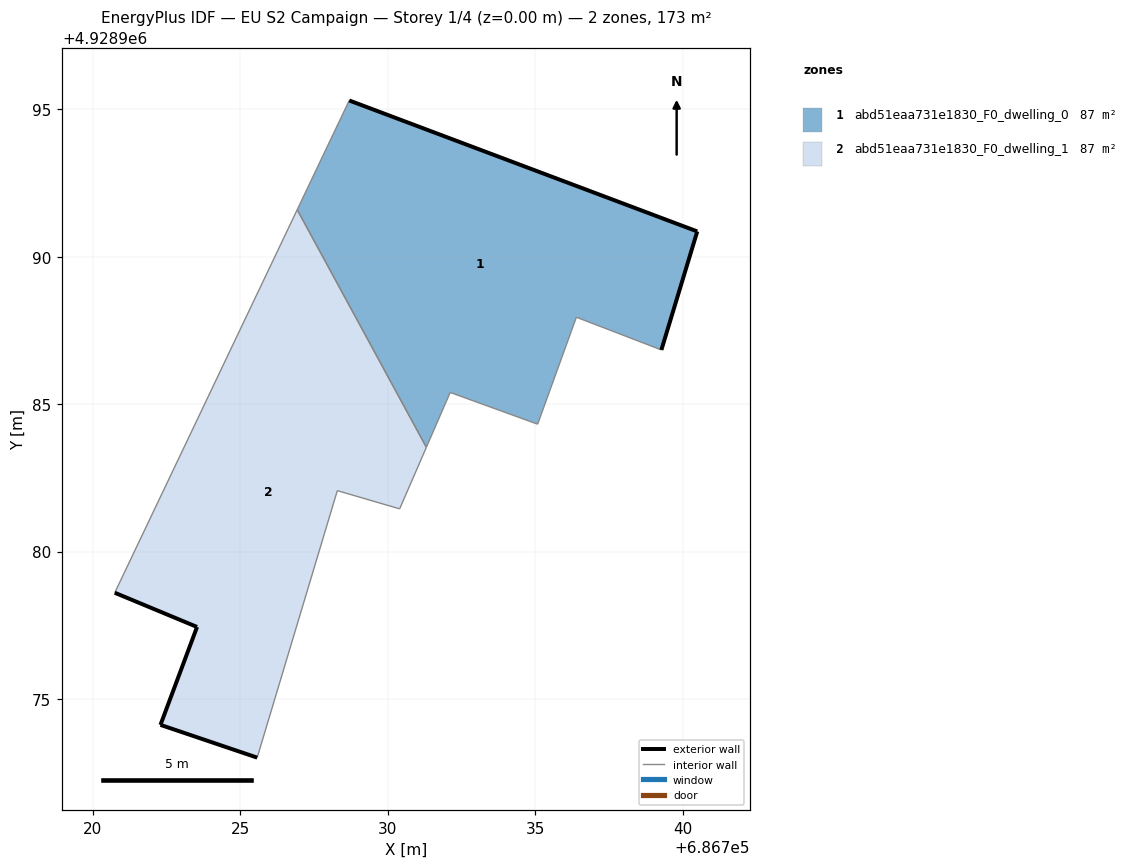
=== STOREY PLAN SPEC (per zone: floor XY polygon, exterior-wall plan segments, windows/doors) ===
zone 1: abd51eaa731e1830_F0_dwelling_0  (86.7 m²)
  floor: (686739.28, 4928986.84) (686740.49, 4928990.86) (686728.69, 4928995.29) (686726.93, 4928991.59) (686731.31, 4928983.54) (686732.12, 4928985.40) (686735.08, 4928984.32) (686736.39, 4928987.95)
  exterior wall: (686728.69, 4928995.29) – (686740.49, 4928990.86)  [12.6 m]
  exterior wall: (686740.49, 4928990.86) – (686739.28, 4928986.84)  [4.2 m]
  interior walls: 6
zone 2: abd51eaa731e1830_F0_dwelling_1  (86.7 m²)
  floor: (686725.57, 4928973.01) (686728.29, 4928982.07) (686730.40, 4928981.45) (686731.31, 4928983.54) (686726.93, 4928991.59) (686720.74, 4928978.61) (686723.53, 4928977.45) (686722.29, 4928974.12)
  exterior wall: (686725.57, 4928973.01) – (686722.29, 4928974.12)  [3.5 m]
  exterior wall: (686722.29, 4928974.12) – (686723.53, 4928977.45)  [3.5 m]
  exterior wall: (686723.53, 4928977.45) – (686720.74, 4928978.61)  [3.0 m]
  interior walls: 5

=== DERIVED (storey summary) ===
Building: EU S2 Campaign
Storey: 1 of 4  (floor level z = 0.00 m)
Storey gross floor area: 173.5 m²
Zones on this storey: 2
  - abd51eaa731e1830_F0_dwelling_0: floor 86.7 m²; exterior wall 16.8 m (50.4 m²); WWR 0.0%
  - abd51eaa731e1830_F0_dwelling_1: floor 86.7 m²; exterior wall 10.0 m (30.1 m²); WWR 0.0%
Zone adjacency (shared interzone walls):
  - abd51eaa731e1830_F0_dwelling_0 ↔ abd51eaa731e1830_F0_dwelling_1